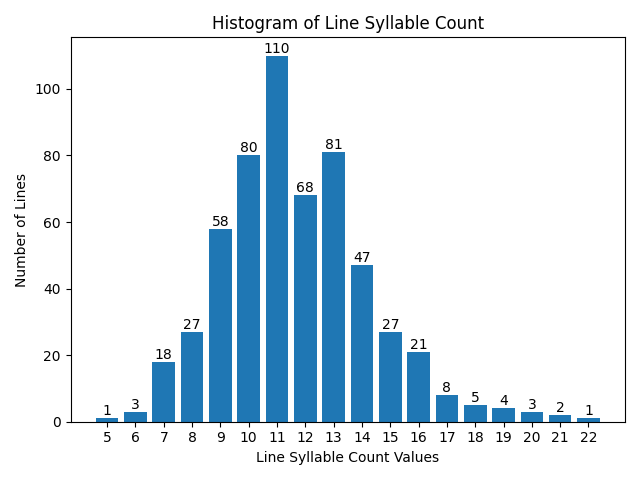

Source data for this figure (header and first rows):
line_index, line_syllable_count, word_count, average_syllable, max_syllable_count, min_syllable_count
1, 14, 5, 2.8, 5, 1
2, 16, 10, 1.6, 4, 1
3, 16, 6, 2.667, 5, 1
4, 16, 7, 2.286, 4, 1
5, 15, 4, 3.75, 8, 1
6, 13, 4, 3.25, 5, 1
7, 13, 5, 2.6, 4, 1
8, 13, 5, 2.6, 4, 1
9, 13, 4, 3.25, 5, 1
10, 11, 5, 2.2, 3, 1
11, 15, 4, 3.75, 5, 1
12, 16, 5, 3.2, 6, 1
13, 17, 6, 2.833, 5, 1
14, 15, 5, 3.0, 5, 2
15, 14, 6, 2.333, 4, 1
16, 12, 4, 3.0, 6, 1
17, 16, 8, 2.0, 4, 1
18, 13, 8, 1.625, 3, 1
19, 15, 5, 3.0, 6, 1
20, 21, 8, 2.625, 6, 1
21, 18, 7, 2.571, 4, 1
22, 16, 9, 1.778, 4, 1
23, 14, 6, 2.333, 5, 1
24, 19, 8, 2.375, 7, 1
25, 14, 7, 2.0, 3, 1
26, 14, 9, 1.556, 2, 1
27, 13, 6, 2.167, 4, 1
28, 12, 3, 4.0, 6, 2
29, 11, 6, 1.833, 3, 1
30, 13, 5, 2.6, 4, 1
31, 13, 4, 3.25, 5, 1
32, 14, 8, 1.75, 4, 1
33, 11, 5, 2.2, 4, 1
34, 12, 6, 2.0, 3, 1
35, 14, 7, 2.0, 5, 1
36, 12, 6, 2.0, 4, 1
37, 15, 5, 3.0, 6, 1
38, 12, 6, 2.0, 3, 1
39, 17, 6, 2.833, 7, 1
40, 15, 4, 3.75, 8, 1
41, 12, 5, 2.4, 5, 1
42, 13, 6, 2.167, 4, 1
43, 15, 6, 2.5, 5, 1
44, 11, 6, 1.833, 4, 1
45, 18, 6, 3.0, 5, 1
46, 14, 6, 2.333, 5, 1
47, 11, 4, 2.75, 5, 1
48, 16, 7, 2.286, 4, 1
49, 14, 7, 2.0, 5, 1
50, 10, 4, 2.5, 6, 1
51, 13, 5, 2.6, 5, 1
52, 15, 3, 5.0, 7, 2
53, 17, 7, 2.429, 4, 1
54, 13, 7, 1.857, 4, 1
55, 14, 8, 1.75, 3, 1
56, 10, 4, 2.5, 3, 1
57, 10, 5, 2.0, 4, 1
58, 13, 5, 2.6, 4, 1
59, 11, 4, 2.75, 5, 1
60, 18, 7, 2.571, 5, 1
... 504 more rows
